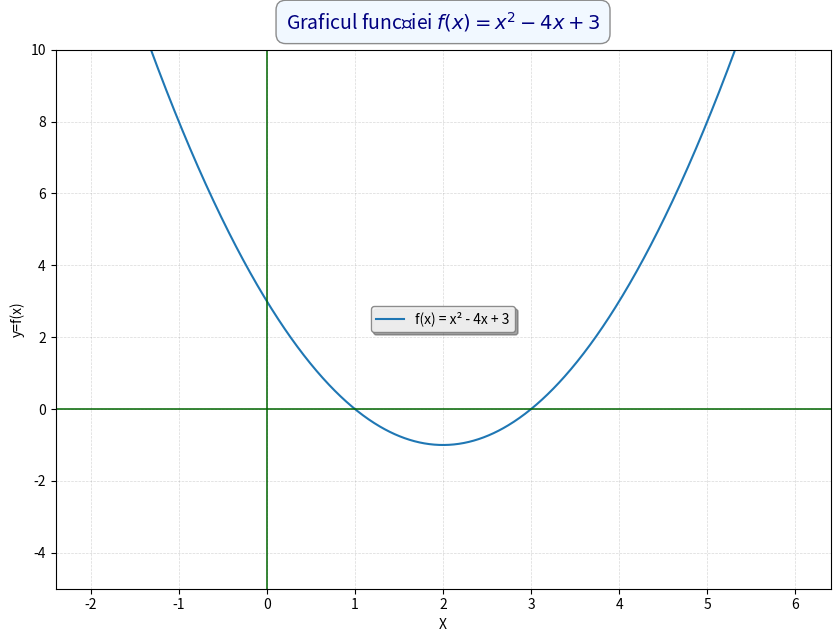

This figure's Python source:
import numpy as np
import matplotlib.pyplot as plt

x = np.linspace(-2, 6, 1000)
y = x**2 - 4*x + 3

plt.figure(figsize=(10,7))
plt.plot(x, y, label='f(x) = x² - 4x + 3')

plt.axhline(0, color='darkgreen', linewidth=1.1)
plt.axvline(0, color='darkgreen', linewidth=1.1)
plt.ylim(-5, 10)

# Stilizare titlu
# am folosit r'$f(x)$' care scrie f(x) ca expresie matematică
plt.title(
    r'Graficul funcției $f(x) = x^2 - 4x + 3$',
    fontsize=14,
    color='navy',
    pad=15,
    bbox=dict(
        facecolor='aliceblue',  # culoare fundal
        edgecolor='gray',       # culoare margine
        boxstyle='round,pad=0.5',  # colțuri rotunjite, spațiere
        alpha=0.9   # transparență (1 = opac)
    )
)

plt.xlabel('X')
plt.ylabel('y=f(x)')
plt.grid(True, linestyle='--', linewidth=0.5, color='gray', alpha=0.3)

# Stilizare legenda
plt.legend(
    loc='center',
    facecolor='whitesmoke',
    edgecolor='gray',
    frameon=True,
    fontsize=10,
    shadow=True,
    framealpha=0.9,
    fancybox=True
)
plt.show()
